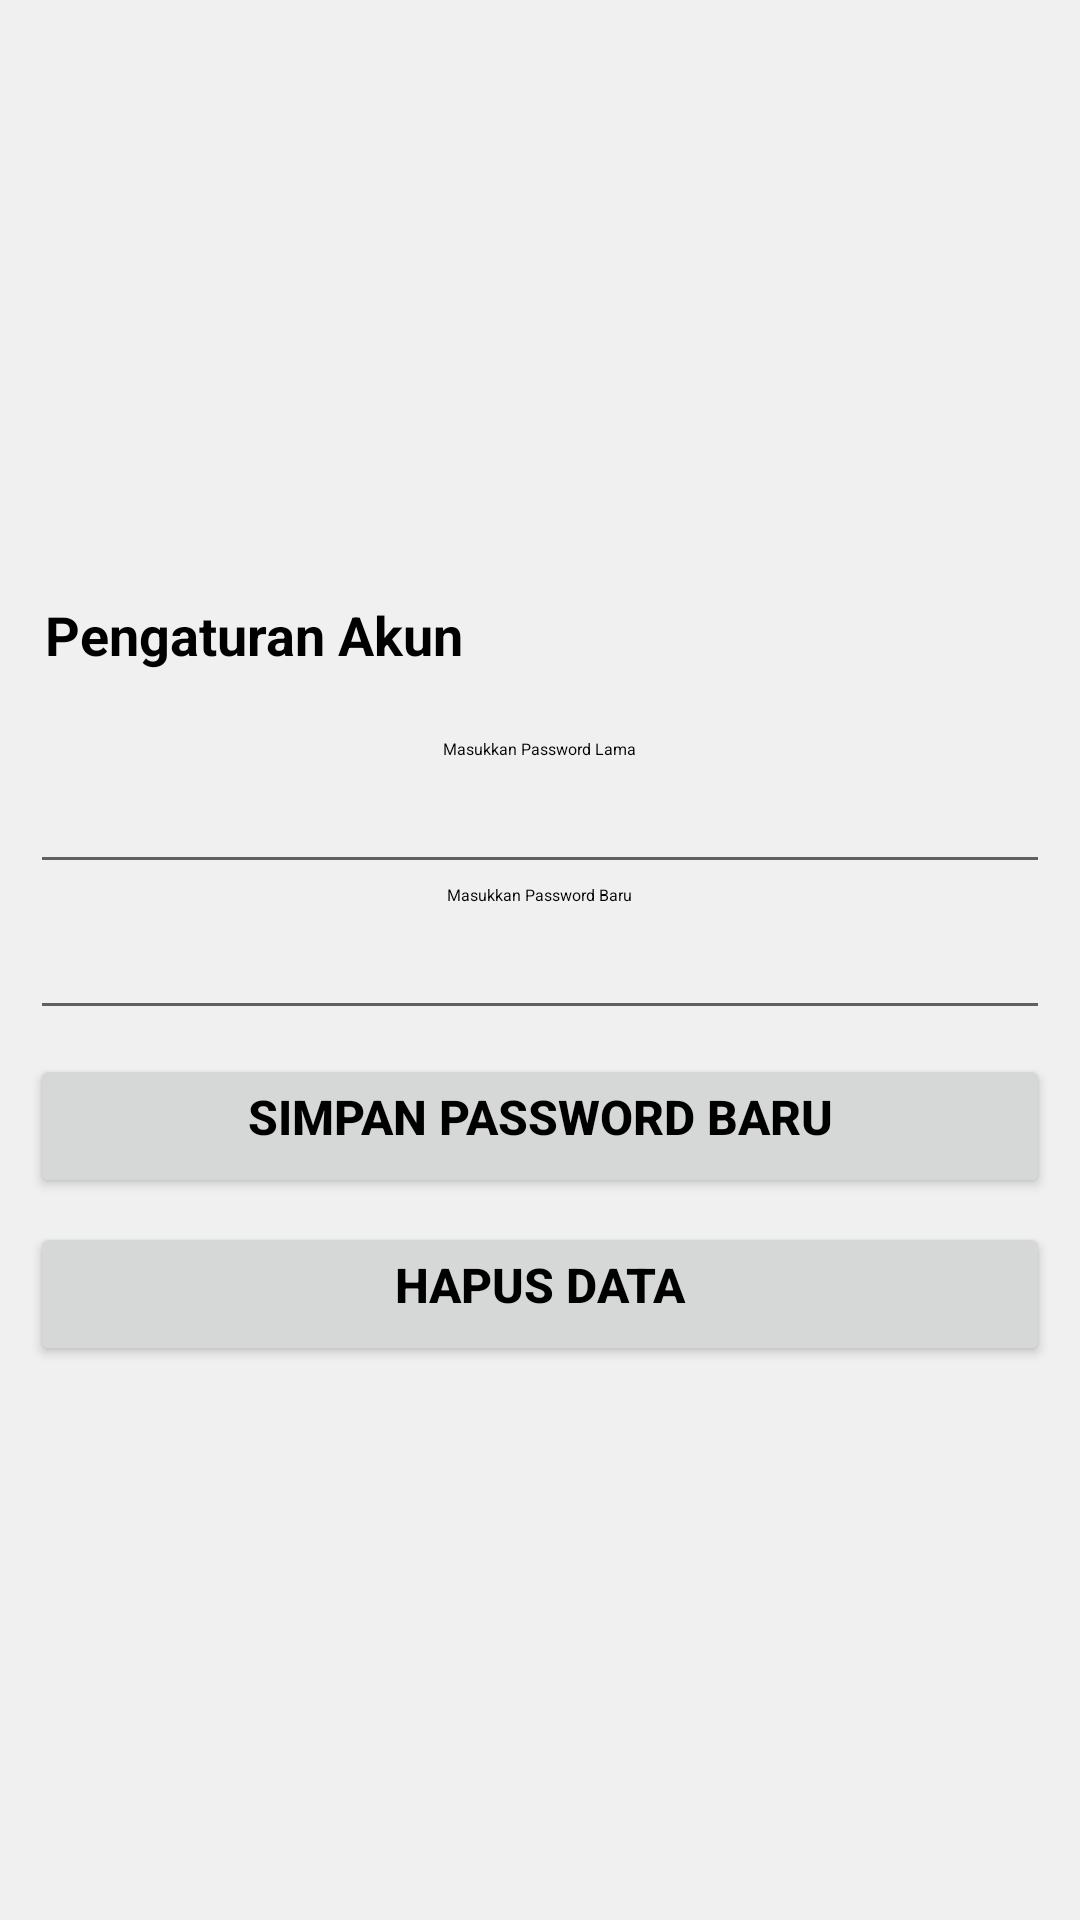

Reconstruct the res/layout file that produces this screen, plus the resources it refers to.
<!-- AndroidManifest.xml: fallback theme Theme.MaterialComponents.DayNight.NoActionBar -->
<!-- res/layout/akun_layout.xml -->
<?xml version="1.0" encoding="utf-8"?>
<LinearLayout xmlns:android="http://schemas.android.com/apk/res/android"
    android:layout_width="fill_parent"
    android:layout_height="fill_parent"
    android:layout_weight="1"
    android:background="#F0F0F0"
    android:gravity="center_horizontal|center_vertical"
    android:orientation="vertical" >
    
	<TextView
            android:layout_width="fill_parent"
            android:layout_height="wrap_content"
            android:textColor="#000"
            android:textSize="18sp"
            android:text="Pengaturan Akun"
            android:textStyle="bold"
            android:padding="15dip" />
<TextView
    android:id="@+id/txt_alert_pass"
    android:layout_width="wrap_content"
    android:layout_height="wrap_content"
    android:layout_gravity="center"
    android:background="#CA3333"
    android:text=""
    android:textColor="#ffffff"
    android:textSize="16px" >

</TextView>

<TextView
    android:layout_width="wrap_content"
    android:layout_height="wrap_content"
    android:layout_gravity="center"
    android:text="Masukkan Password Lama"
    android:textColor="#000000"
    android:textSize="16px" >
</TextView>

<EditText
    android:id="@+id/txt_pass_lama"
    style="@style/EditTextStyle" >
</EditText>

<TextView
    android:id="@+id/widget31"
    android:textColor="#000000"
    android:layout_width="wrap_content"
    android:layout_height="wrap_content"
    android:layout_gravity="center"
    android:text="Masukkan Password Baru"
    android:textSize="16px" >
</TextView>

<EditText
    android:id="@+id/txt_pass_baru"
    style="@style/EditTextPassStyle" >
</EditText>

<Button
    android:id="@+id/btn_simpan_pass"
    style="@style/CommonButton"
    android:text="Simpan Password Baru" />
<Button
    android:id="@+id/btn_hapus_pass"
    style="@style/CommonButton"
    android:text="Hapus Data" >

</Button>

</LinearLayout>
<!-- resources referenced by this layout -->
<resources>
  <style name="CommonButton">
      	<item name="android:layout_width">fill_parent</item>
      	<item name="android:layout_height">wrap_content</item>
          <item name="android:gravity">center_horizontal</item>
          <item name="android:textSize">16dp</item>
          <item name="android:textStyle">bold</item>
      	<item name="android:layout_marginLeft">10dp</item>
      	<item name="android:layout_marginRight">10dp</item>
      	<item name="android:layout_marginTop">8dp</item>
          <item name="android:textColor">#000000</item>
      </style>
  <style name="EditTextPassStyle">
      	<item name="android:layout_width">fill_parent</item>
      	<item name="android:layout_height">wrap_content</item>
          <item name="android:gravity">center_horizontal</item>
      	<item name="android:layout_marginLeft">10dp</item>
      	<item name="android:layout_marginRight">10dp</item>
      	<item name="android:inputType">textPassword</item>
      	<item name="android:textSize">18sp</item>
      </style>
  <style name="EditTextStyle">
      	<item name="android:layout_width">fill_parent</item>
      	<item name="android:layout_height">wrap_content</item>
          <item name="android:gravity">center_horizontal</item>
      	<item name="android:layout_marginLeft">10dp</item>
      	<item name="android:layout_marginRight">10dp</item>
      	<item name="android:textSize">18sp</item>
      </style>
</resources>
